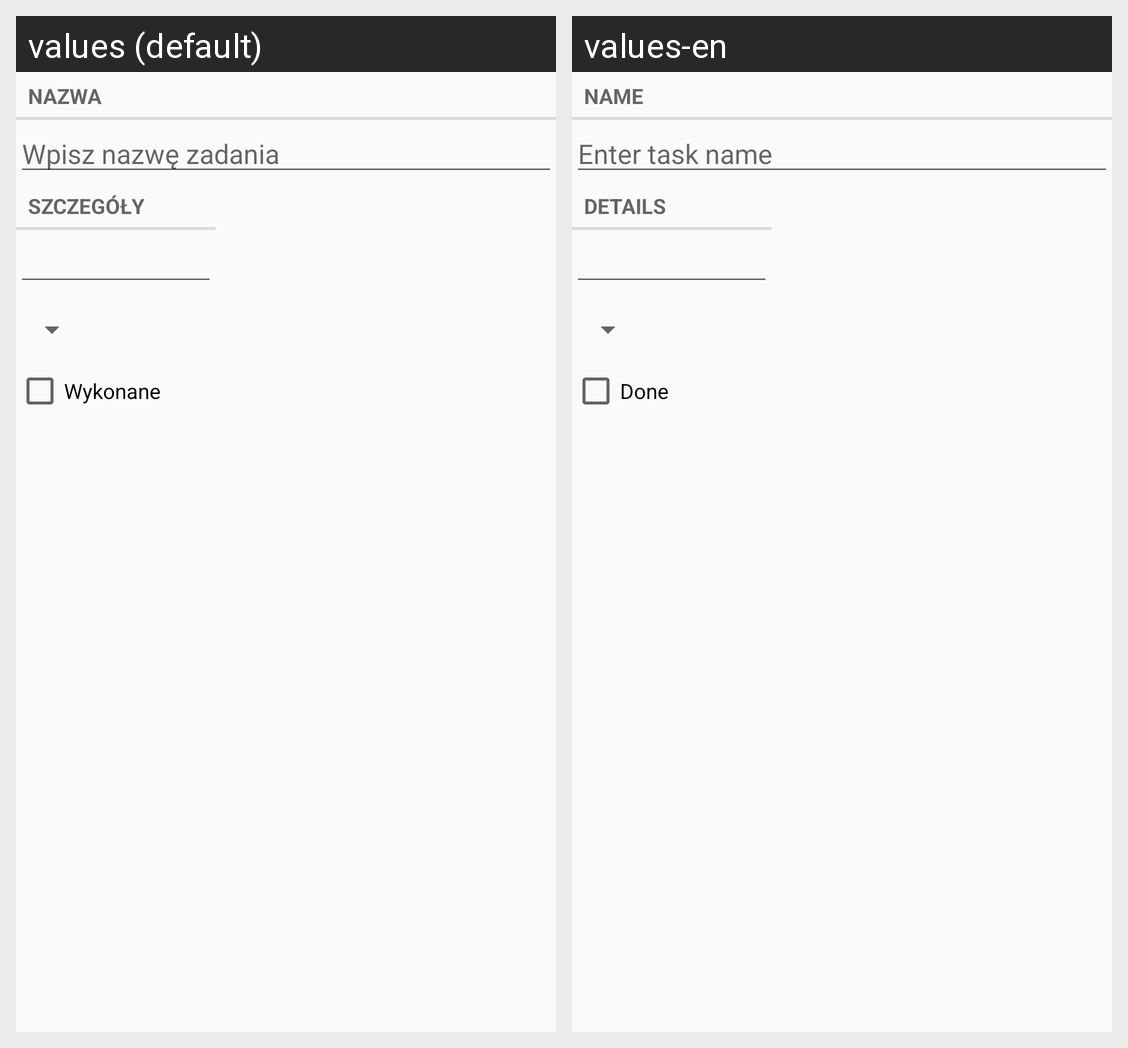

Translations of the strings shown on this Android screen, per locale in the grid:
Android screen res/layout/fragment_task.xml rendered under 2 locales, left to right: values (default), values-en. Device: Nexus 5 (rendered at 1080×1920; each locale shown at half size, 540×960, under a caption strip naming it); theme Theme.AppCompat.DayNight.DarkActionBar.
Strings drawn on this screen, with the default value and each locale's value (text and hints the layout hard-codes, and strings that could not be matched under every locale, appear in the picture but are not listed):

name_label
  values: Nazwa
  values-en: Name

name_hint
  values: Wpisz nazwę zadania
  values-en: Enter task name

details_label
  values: Szczegóły
  values-en: Details

done_label
  values: Wykonane
  values-en: Done
